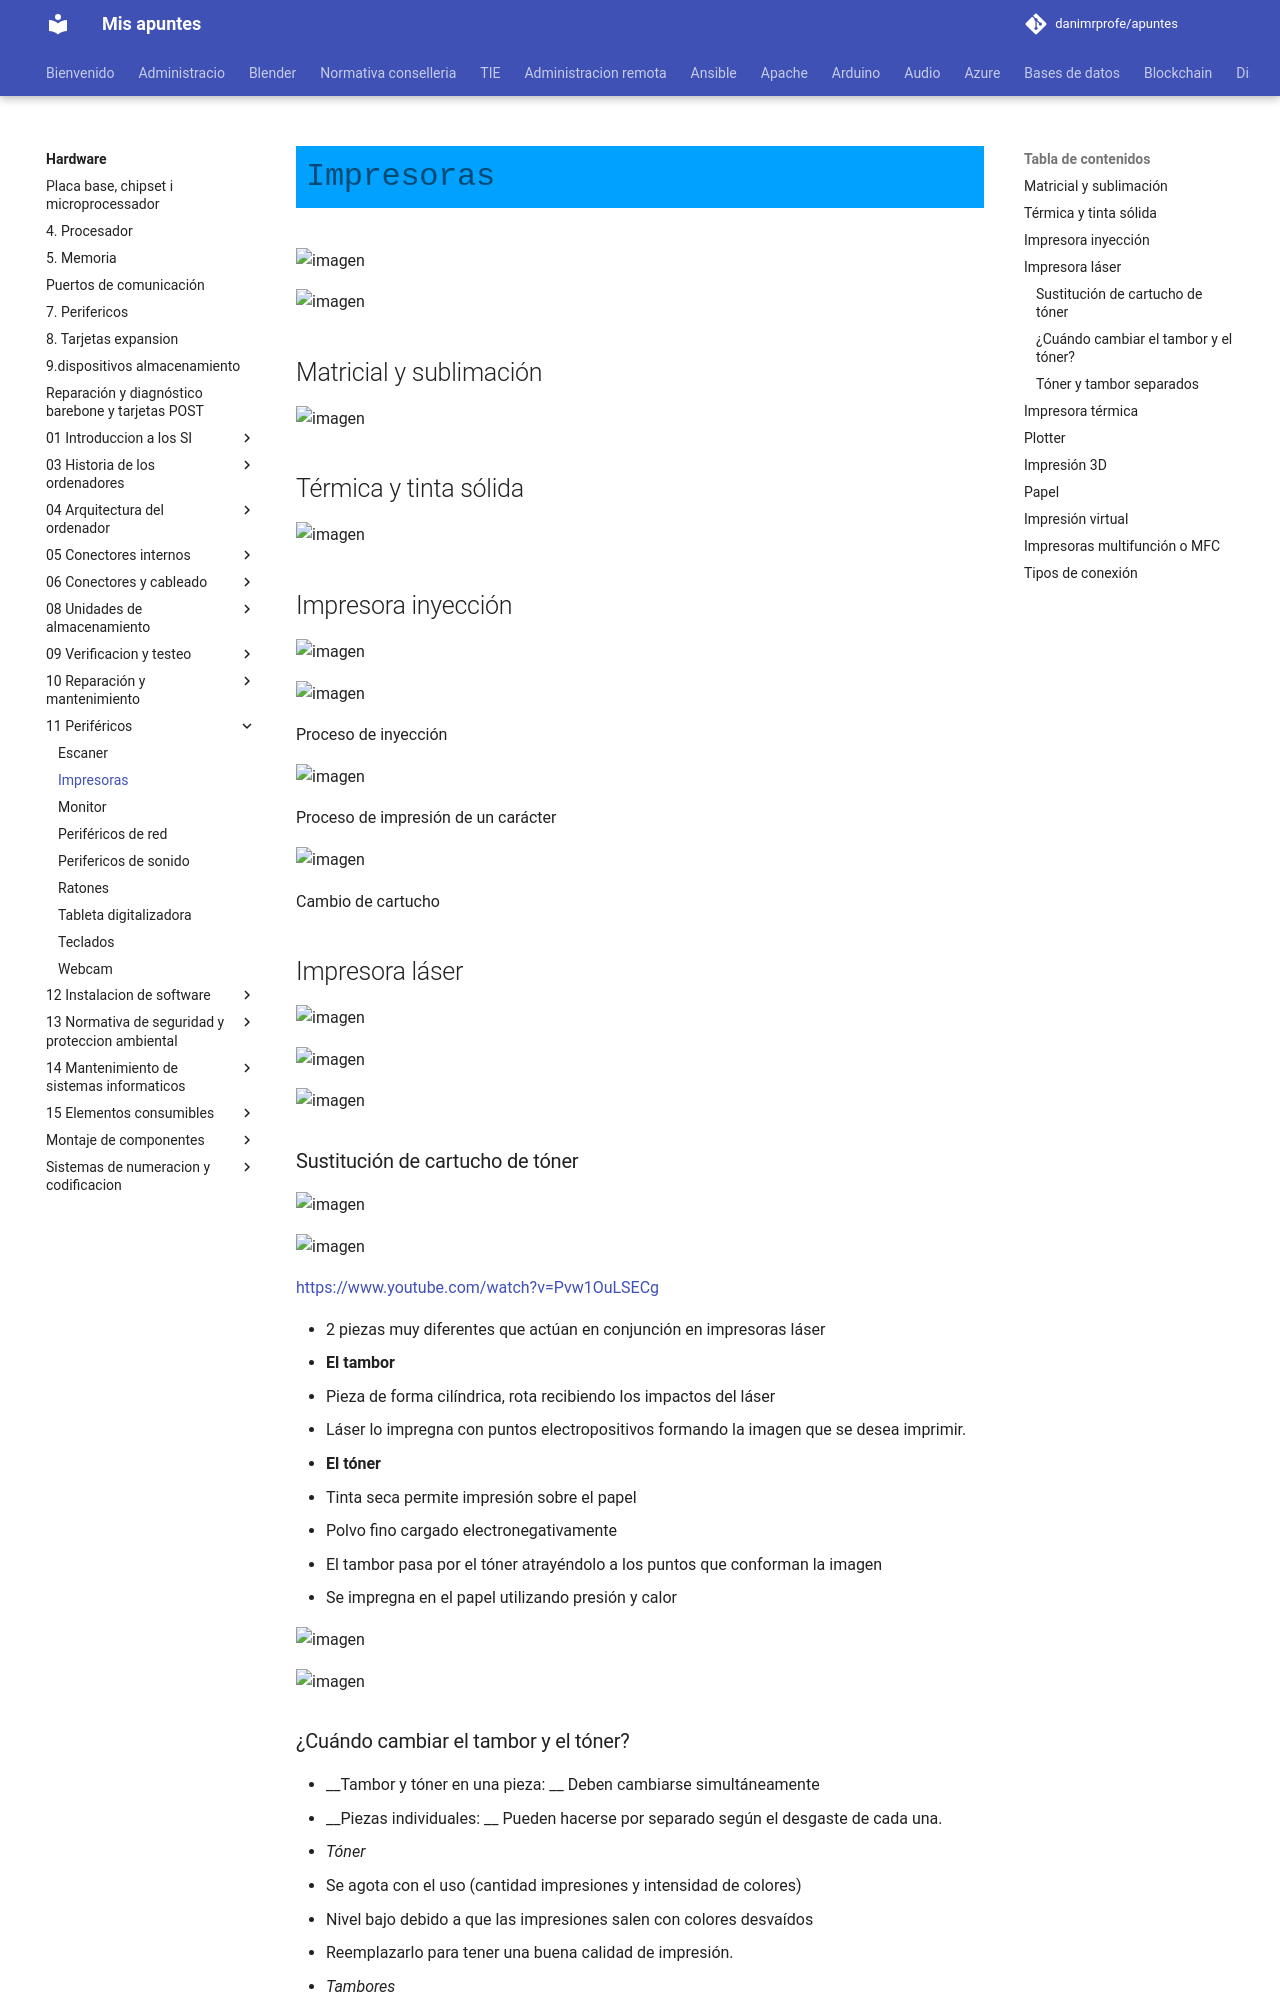

repository: danimrprofe/apuntes · page: hardware/11_-_Periféricos/impresoras/index.html · generator: mkdocs

# Impresoras

![imagen](img/UD_10_-_Perif%C3%A9ricos_%28tema_completo%2974.png)

![imagen](img/UD_10_-_Perif%C3%A9ricos_%28tema_completo%2975.jpg)

## Matricial y sublimación

![imagen](img/UD_10_-_Perif%C3%A9ricos_%28tema_completo%2976.png)

## Térmica y tinta sólida

![imagen](img/UD_10_-_Perif%C3%A9ricos_%28tema_completo%2977.png)


## Impresora inyección

![imagen](img/UD_10_-_Perif%C3%A9ricos_%28tema_completo%2978.png)

![imagen](img/UD_10_-_Perif%C3%A9ricos_%28tema_completo%2979.png)

Proceso de inyección

![imagen](img/UD_10_-_Perif%C3%A9ricos_%28tema_completo%2980.png)

Proceso de impresión de un carácter

![imagen](img/UD_10_-_Perif%C3%A9ricos_%28tema_completo%2981.gif)

Cambio de cartucho



## Impresora láser

![imagen](img/UD_10_-_Perif%C3%A9ricos_%28tema_completo%2982.png)

![imagen](img/UD_10_-_Perif%C3%A9ricos_%28tema_completo%2983.png)

![imagen](img/UD_10_-_Perif%C3%A9ricos_%28tema_completo%2984.jpg)

### Sustitución de cartucho de tóner

![imagen](img/UD_10_-_Perif%C3%A9ricos_%28tema_completo%2985.jpg)

![imagen](img/UD_10_-_Perif%C3%A9ricos_%28tema_completo%2986.png)

[https://www\.youtube\.com/watch?v=Pvw1OuLSECg](https://www.youtube.com/watch?v=Pvw1OuLSECg)

* 2 piezas muy diferentes que actúan en conjunción en impresoras láser
* __El tambor__
  * Pieza de forma cilíndrica, rota recibiendo los impactos del láser
  * Láser lo impregna con puntos electropositivos formando la imagen que se desea imprimir\.
* __El tóner__
  * Tinta seca permite impresión sobre el papel
  * Polvo fino cargado electronegativamente
  * El tambor pasa por el tóner atrayéndolo a los puntos que conforman la imagen
  * Se impregna en el papel utilizando presión y calor

![imagen](img/UD_10_-_Perif%C3%A9ricos_%28tema_completo%2987.jpg)

![imagen](img/UD_10_-_Perif%C3%A9ricos_%28tema_completo%2988.png)
